Run: headless pygame with SDL's dummy video driver; simulated clock (each Clock.tick advances the game by its frame time, no real sleeping); random seed 0; keys injected as events and as key.get_pressed() state; no mouse input.
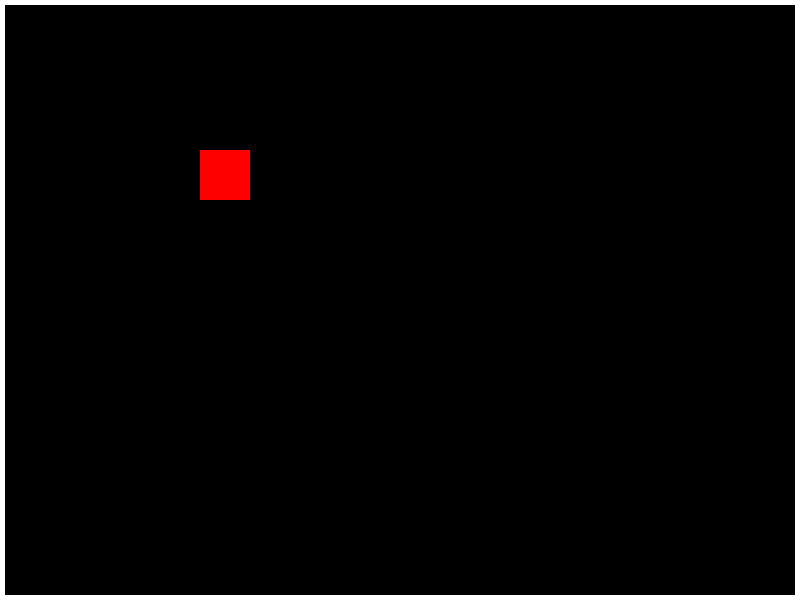
Frame 1 of 4 · flips 1–60 · no input
Frame 2 of 4 · flips 61–180 · tapped SPACE, RETURN · held RIGHT (→), D · screen unchanged from frame 1, image omitted
Frame 3 of 4 · flips 181–300 · held DOWN (↓), S · screen unchanged from frame 2, image omitted
Frame 4 of 4 · flips 301–420 · held LEFT (←), A, UP (↑), W · screen unchanged from frame 3, image omitted

The pygame program that drew these frames:

import pygame

# Map settings
MAP_WIDTH, MAP_HEIGHT = 800, 600
BLOCK_SIZE = 50

# Colors
BLACK = (0, 0, 0)
WHITE = (255, 255, 255)
RED = (255, 0, 0)

# Initialize pygame
pygame.init()

# Screen settings
screen = pygame.display.set_mode((MAP_WIDTH, MAP_HEIGHT))
pygame.display.set_caption("Map with World Border and Blocks")

# Define the world border
world_border = pygame.Rect(0, 0, MAP_WIDTH, MAP_HEIGHT)

# Define a few blocks
blocks = [
    pygame.Rect(200, 150, BLOCK_SIZE, BLOCK_SIZE),
]

# Define the spawn point
spawn_point = (MAP_WIDTH // 2, MAP_HEIGHT // 2)

# Main loop
running = True
while running:
    for event in pygame.event.get():
        if event.type == pygame.QUIT:
            running = False

    screen.fill(BLACK)
    pygame.draw.rect(screen, WHITE, world_border, 5)

    for block in blocks:
        pygame.draw.rect(screen, RED, block)

    pygame.display.flip()

pygame.quit()
